Image classification data set "new622" (ztlmememe/Phase-Detection-Methods-for-Alzheimer-s-disease- on GitHub). Class labels (4): mild demented, moderate demented, non demented, very mild demented.

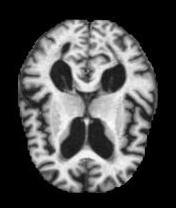
Label: very mild demented

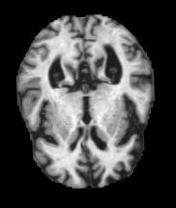
Label: mild demented

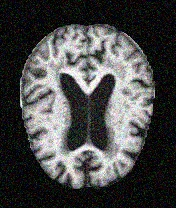
Label: mild demented

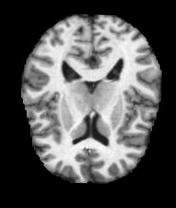
Label: non demented

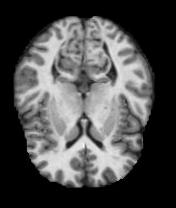
Label: non demented

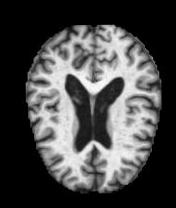
Label: very mild demented
